Run: headless pygame with SDL's dummy video driver; simulated clock (each Clock.tick advances the game by its frame time, no real sleeping); random seed 0; keys injected as events and as key.get_pressed() state; mouse plan: one left click at the window centre at the start of phase 2, then a move to the lower-right quarter at the start of phase 3.
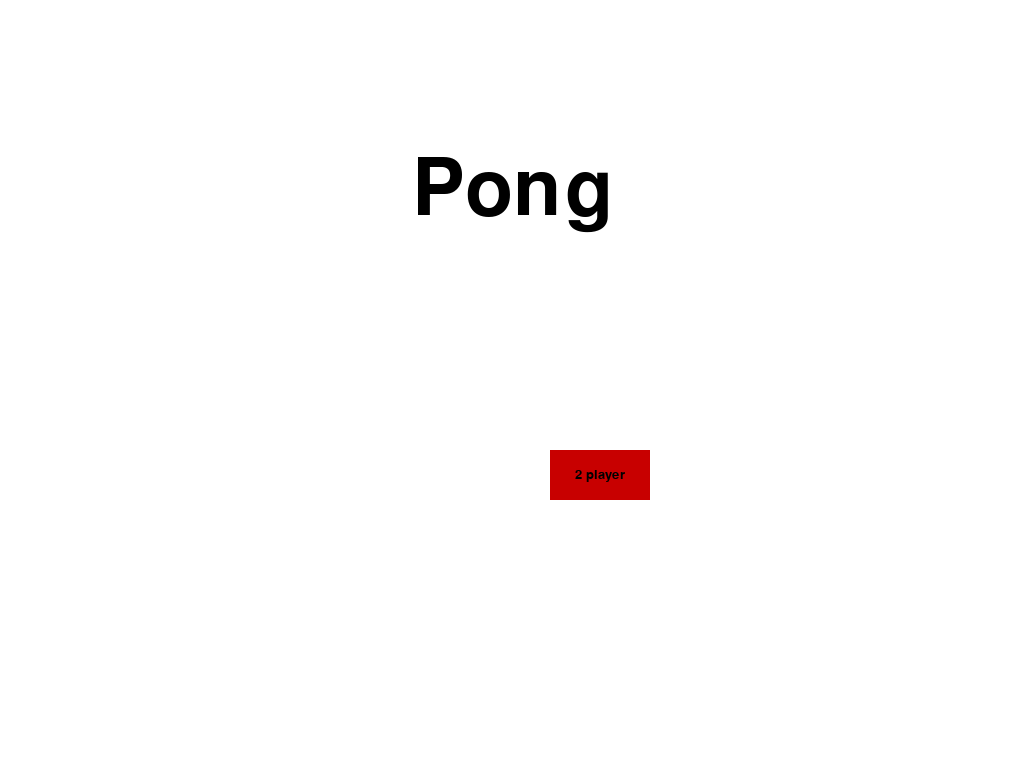
Frame 1 of 4 · flips 1–60 · no input
Frame 2 of 4 · flips 61–180 · clicked the window centre · tapped SPACE, RETURN · held RIGHT (→), D · screen unchanged from frame 1, image omitted
Frame 3 of 4 · flips 181–300 · moved the mouse to the lower-right quarter · held DOWN (↓), S · screen unchanged from frame 2, image omitted
Frame 4 of 4 · flips 301–420 · held LEFT (←), A, UP (↑), W · screen unchanged from frame 3, image omitted

The pygame program that drew these frames:

import pygame

pygame.init()

size = (0, 0)

red = (200, 0, 0)
green = (0, 200, 0)

bright_red = (255, 0, 0)
bright_green = (0, 255, 0)

WHITE = (255, 255, 255)
black = (0, 0, 0)
gameDisplay = pygame.display.set_mode(size, pygame.FULLSCREEN)

w = pygame.Surface.get_width(gameDisplay)
h = pygame.Surface.get_height(gameDisplay)

clock = pygame.time.Clock()


def text_objects(text, font):
    textSurface = font.render(text, True, black)
    return textSurface, textSurface.get_rect()


def button(msg, x, y, w, h, ic, ac, action=None):
    mouse = pygame.mouse.get_pos()
    click = pygame.mouse.get_pressed()
    if x + w > mouse[0] > x and y + h > mouse[1] > y:
        pygame.draw.rect(gameDisplay, ac, (x, y, w, h))

        if click[0] == 1 and action != None:
            action()
    else:
        pygame.draw.rect(gameDisplay, ic, (x, y, w, h))

    smallText = pygame.font.SysFont("comicsansms", 20)
    textSurf, textRect = text_objects(msg, smallText)
    textRect.center = (int(x + (w / 2)), int(y + (h / 2)))
    gameDisplay.blit(textSurf, textRect)


def game_intro():
    intro = True

    while intro:
        for event in pygame.event.get():
            if event.type == pygame.KEYDOWN:
                if event.key == pygame.K_x:
                    pygame.quit()
                    quit()

        gameDisplay.fill(WHITE)
        largeText = pygame.font.SysFont("comicsansms", 115)
        TextSurf, TextRect = text_objects("Pong", largeText)
        TextRect.center = (int(w / 2), int((h / 2) / 2))
        gameDisplay.blit(TextSurf, TextRect)

        button("1 player", 1100, 450, 100, 50, green, bright_green, )
        button("2 player", 550, 450, 100, 50, red, bright_red)

        pygame.display.update()
        clock.tick(15)


game_intro()
